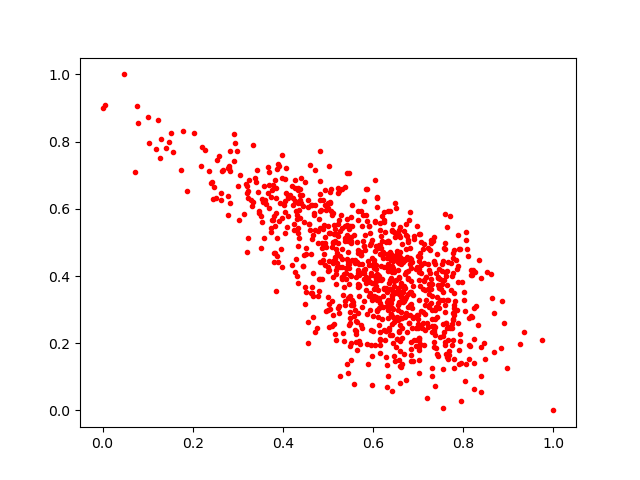

Source data for this figure (header and first rows):
0.7755125, 0.25829056
0.3694, 0.67
0.6687, 0.371
0.6839, 0.4242
0.7395, 0.41
0.6161, 0.1935
0.7691, 0.1755
0.4245, 0.5379
0.4788, 0.534
0.4993, 0.4269
0.6155, 0.2095
0.8232, 0.3047
0.8233, 0.2126
0.6584, 0.3548
0.5567, 0.2819
0.8146, 0.1925
0.531, 0.3955
0.5092, 0.3259
0.4706, 0.7151
0.4635, 0.5091
0.616, 0.2332
0.7302, 0.2715
0.2436, 0.679
0.5087, 0.4868
0.6596, 0.1329
0.5307, 0.3957
0.3526, 0.6289
0.7359, 0.1897
0.5604, 0.2997
0.4509, 0.3512
0.4696, 0.5887
0.4561, 0.2009
0.1035, 0.7953
0.4281, 0.4493
0.493, 0.5168
0.7553, 0.005864
0.7554, 0.2567
0.4934, 0.6118
0.4833, 0.7725
0.7866, 0.4211
0.8354, 0.4474
0.7448, 0.374
0.6458, 0.4112
0.6281, 0.3639
0.4496, 0.6793
0.359, 0.6692
0.4121, 0.631
0.6314, 0.4256
0.6538, 0.4741
0.3864, 0.5137
0.5907, 0.3414
0.6009, 0.449
0.5865, 0.287
0.4794, 0.3906
0.716, 0.3123
0.6205, 0.5791
0.4906, 0.5509
0.698, 0.4268
0.6427, 0.4294
0.3876, 0.7172
0.714, 0.496
... 889 more rows
